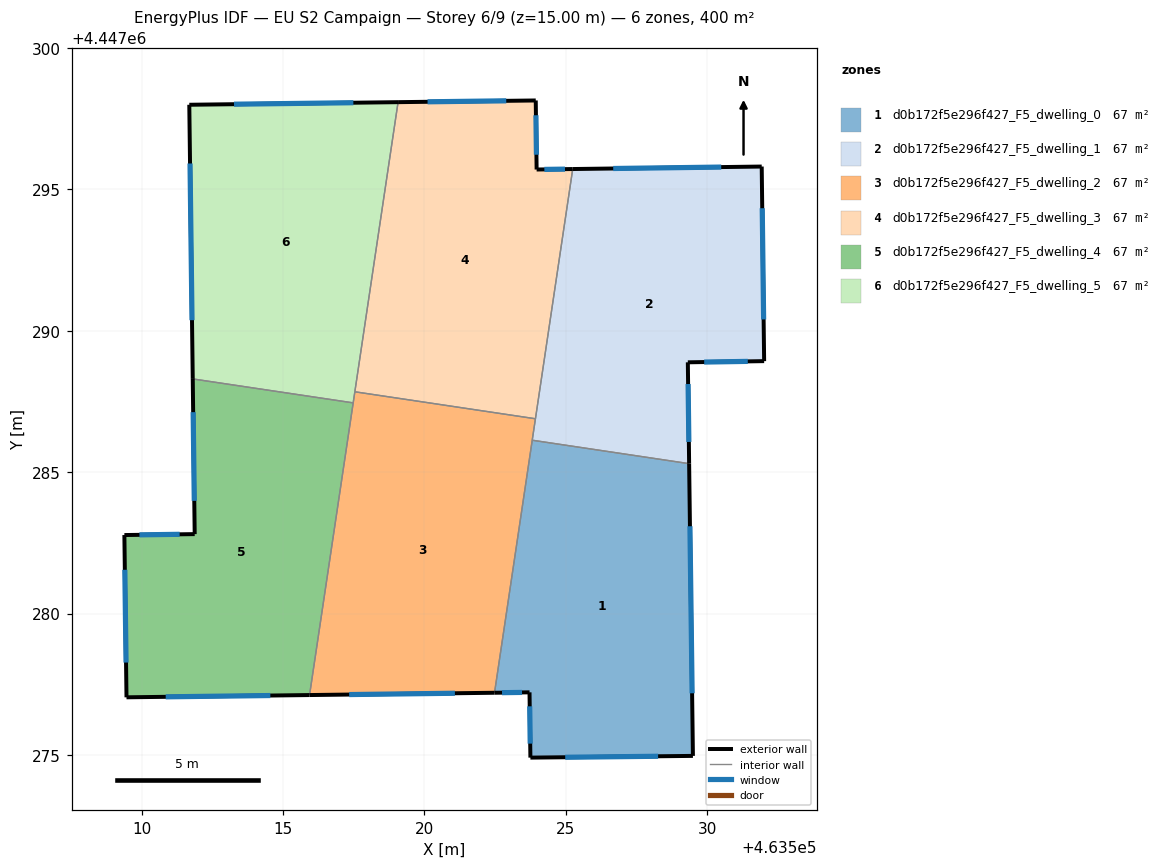
=== STOREY PLAN SPEC (per zone: floor XY polygon, exterior-wall plan segments, windows/doors) ===
zone 1: d0b172f5e296f427_F5_dwelling_0  (66.7 m²)
  floor: (463529.36, 4447285.30) (463529.49, 4447274.97) (463523.75, 4447274.91) (463523.72, 4447277.21) (463522.48, 4447277.20) (463523.81, 4447286.13)
  exterior wall: (463522.48, 4447277.20) – (463523.72, 4447277.21)  [1.2 m]
    window: (463522.74, 4447277.20) – (463523.45, 4447277.21)  [1.2 m²]
  exterior wall: (463529.49, 4447274.97) – (463529.36, 4447285.30)  [10.3 m]
    window: (463529.47, 4447277.18) – (463529.39, 4447283.09)  [10.1 m²]
  exterior wall: (463523.75, 4447274.91) – (463529.49, 4447274.97)  [5.7 m]
    window: (463524.98, 4447274.92) – (463528.26, 4447274.95)  [5.6 m²]
  exterior wall: (463523.72, 4447277.21) – (463523.75, 4447274.91)  [2.3 m]
    window: (463523.72, 4447276.72) – (463523.74, 4447275.40)  [2.3 m²]
  interior walls: 2
zone 2: d0b172f5e296f427_F5_dwelling_1  (66.7 m²)
  floor: (463531.93, 4447295.81) (463532.01, 4447288.93) (463529.31, 4447288.89) (463529.36, 4447285.30) (463523.81, 4447286.13) (463525.24, 4447295.72)
  exterior wall: (463531.93, 4447295.81) – (463525.24, 4447295.72)  [6.7 m]
    window: (463530.50, 4447295.79) – (463526.67, 4447295.74)  [6.6 m²]
  exterior wall: (463532.01, 4447288.93) – (463531.93, 4447295.81)  [6.9 m]
    window: (463531.99, 4447290.40) – (463531.95, 4447294.34)  [6.7 m²]
  exterior wall: (463529.31, 4447288.89) – (463532.01, 4447288.93)  [2.7 m]
    window: (463529.89, 4447288.90) – (463531.43, 4447288.92)  [2.6 m²]
  exterior wall: (463529.36, 4447285.30) – (463529.31, 4447288.89)  [3.6 m]
    window: (463529.35, 4447286.07) – (463529.32, 4447288.12)  [3.5 m²]
  interior walls: 3
zone 3: d0b172f5e296f427_F5_dwelling_2  (66.7 m²)
  floor: (463523.92, 4447286.89) (463522.48, 4447277.20) (463515.93, 4447277.12) (463517.54, 4447287.84)
  exterior wall: (463515.93, 4447277.12) – (463522.48, 4447277.20)  [6.5 m]
    window: (463517.34, 4447277.14) – (463521.08, 4447277.18)  [6.4 m²]
  interior walls: 5
zone 4: d0b172f5e296f427_F5_dwelling_3  (66.7 m²)
  floor: (463523.93, 4447298.15) (463523.97, 4447295.71) (463525.24, 4447295.72) (463523.92, 4447286.89) (463517.54, 4447287.84) (463519.07, 4447298.09)
  exterior wall: (463523.93, 4447298.15) – (463519.07, 4447298.09)  [4.9 m]
    window: (463522.89, 4447298.14) – (463520.11, 4447298.10)  [4.8 m²]
  exterior wall: (463523.97, 4447295.71) – (463523.93, 4447298.15)  [2.4 m]
    window: (463523.96, 4447296.23) – (463523.94, 4447297.62)  [2.4 m²]
  exterior wall: (463525.24, 4447295.72) – (463523.97, 4447295.71)  [1.3 m]
    window: (463524.97, 4447295.72) – (463524.24, 4447295.71)  [1.3 m²]
  interior walls: 3
zone 5: d0b172f5e296f427_F5_dwelling_4  (66.6 m²)
  floor: (463517.48, 4447287.45) (463515.93, 4447277.12) (463509.46, 4447277.04) (463509.39, 4447282.78) (463511.87, 4447282.81) (463511.80, 4447288.30)
  exterior wall: (463509.46, 4447277.04) – (463515.93, 4447277.12)  [6.5 m]
    window: (463510.85, 4447277.06) – (463514.55, 4447277.10)  [6.3 m²]
  exterior wall: (463509.39, 4447282.78) – (463509.46, 4447277.04)  [5.7 m]
    window: (463509.40, 4447281.55) – (463509.44, 4447278.27)  [5.6 m²]
  exterior wall: (463511.87, 4447282.81) – (463509.39, 4447282.78)  [2.5 m]
    window: (463511.34, 4447282.80) – (463509.92, 4447282.79)  [2.4 m²]
  exterior wall: (463511.80, 4447288.30) – (463511.87, 4447282.81)  [5.5 m]
    window: (463511.82, 4447287.12) – (463511.86, 4447283.99)  [5.4 m²]
  interior walls: 2
zone 6: d0b172f5e296f427_F5_dwelling_5  (66.6 m²)
  floor: (463519.07, 4447298.09) (463517.48, 4447287.45) (463511.80, 4447288.30) (463511.68, 4447298.00)
  exterior wall: (463511.68, 4447298.00) – (463511.80, 4447288.30)  [9.7 m]
    window: (463511.71, 4447295.92) – (463511.78, 4447290.38)  [9.5 m²]
  exterior wall: (463519.07, 4447298.09) – (463511.68, 4447298.00)  [7.4 m]
    window: (463517.48, 4447298.07) – (463513.26, 4447298.02)  [7.2 m²]
  interior walls: 3

=== DERIVED (storey summary) ===
Building: EU S2 Campaign
Storey: 6 of 9  (floor level z = 15.00 m)
Storey gross floor area: 399.9 m²
Zones on this storey: 6
  - d0b172f5e296f427_F5_dwelling_0: floor 66.7 m²; exterior wall 19.6 m (58.9 m²); 4 window(s) 19.2 m²; WWR 32.7%
  - d0b172f5e296f427_F5_dwelling_1: floor 66.7 m²; exterior wall 19.9 m (59.6 m²); 4 window(s) 19.5 m²; WWR 32.7%
  - d0b172f5e296f427_F5_dwelling_2: floor 66.7 m²; exterior wall 6.5 m (19.6 m²); 1 window(s) 6.4 m²; WWR 32.7%
  - d0b172f5e296f427_F5_dwelling_3: floor 66.7 m²; exterior wall 8.6 m (25.8 m²); 3 window(s) 8.4 m²; WWR 32.7%
  - d0b172f5e296f427_F5_dwelling_4: floor 66.6 m²; exterior wall 20.2 m (60.6 m²); 4 window(s) 19.8 m²; WWR 32.7%
  - d0b172f5e296f427_F5_dwelling_5: floor 66.6 m²; exterior wall 17.1 m (51.2 m²); 2 window(s) 16.7 m²; WWR 32.7%
Zone adjacency (shared interzone walls):
  - d0b172f5e296f427_F5_dwelling_0 ↔ d0b172f5e296f427_F5_dwelling_1
  - d0b172f5e296f427_F5_dwelling_0 ↔ d0b172f5e296f427_F5_dwelling_2
  - d0b172f5e296f427_F5_dwelling_1 ↔ d0b172f5e296f427_F5_dwelling_2
  - d0b172f5e296f427_F5_dwelling_1 ↔ d0b172f5e296f427_F5_dwelling_3
  - d0b172f5e296f427_F5_dwelling_2 ↔ d0b172f5e296f427_F5_dwelling_3
  - d0b172f5e296f427_F5_dwelling_2 ↔ d0b172f5e296f427_F5_dwelling_4
  - d0b172f5e296f427_F5_dwelling_2 ↔ d0b172f5e296f427_F5_dwelling_5
  - d0b172f5e296f427_F5_dwelling_3 ↔ d0b172f5e296f427_F5_dwelling_5
  - d0b172f5e296f427_F5_dwelling_4 ↔ d0b172f5e296f427_F5_dwelling_5